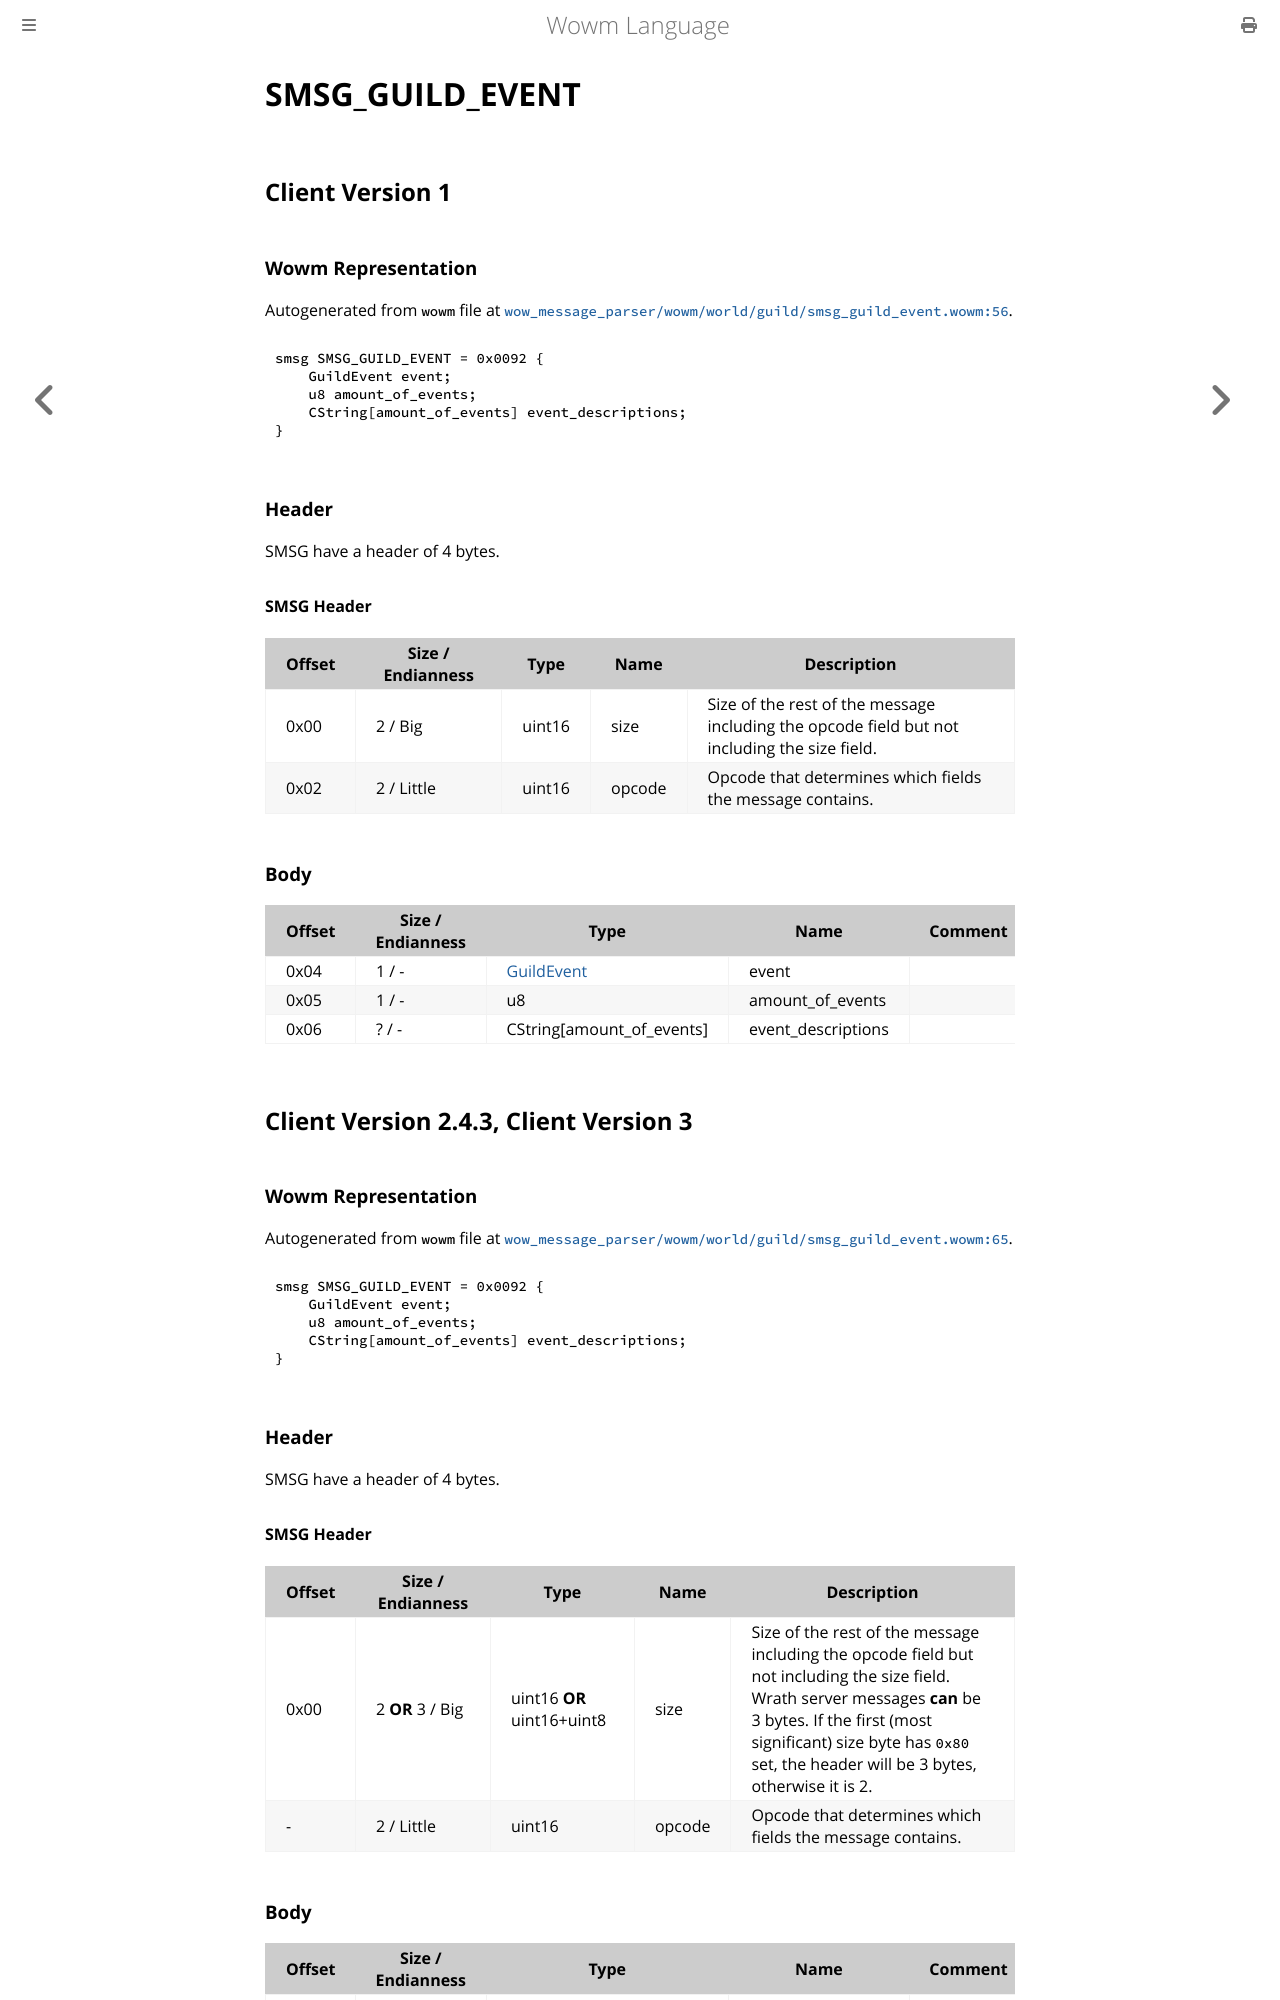

repository: gtker/wow_messages · page: docs/smsg_guild_event.html · generator: mdbook

# SMSG_GUILD_EVENT

## Client Version 1

### Wowm Representation

Autogenerated from `wowm` file at [`wow_message_parser/wowm/world/guild/smsg_guild_event.wowm:56`](https://github.com/gtker/wow_messages/tree/main/wow_message_parser/wowm/world/guild/smsg_guild_event.wowm#L56).
```rust,ignore
smsg SMSG_GUILD_EVENT = 0x0092 {
    GuildEvent event;
    u8 amount_of_events;
    CString[amount_of_events] event_descriptions;
}
```
### Header

SMSG have a header of 4 bytes.

#### SMSG Header

| Offset | Size / Endianness | Type   | Name   | Description |
| ------ | ----------------- | ------ | ------ | ----------- |
| 0x00   | 2 / Big           | uint16 | size   | Size of the rest of the message including the opcode field but not including the size field.|
| 0x02   | 2 / Little        | uint16 | opcode | Opcode that determines which fields the message contains.|

### Body

| Offset | Size / Endianness | Type | Name | Comment |
| ------ | ----------------- | ---- | ---- | ------- |
| 0x04 | 1 / - | [GuildEvent](guildevent.md) | event |  |
| 0x05 | 1 / - | u8 | amount_of_events |  |
| 0x06 | ? / - | CString[amount_of_events] | event_descriptions |  |

## Client Version 2.4.3, Client Version 3

### Wowm Representation

Autogenerated from `wowm` file at [`wow_message_parser/wowm/world/guild/smsg_guild_event.wowm:65`](https://github.com/gtker/wow_messages/tree/main/wow_message_parser/wowm/world/guild/smsg_guild_event.wowm#L65).
```rust,ignore
smsg SMSG_GUILD_EVENT = 0x0092 {
    GuildEvent event;
    u8 amount_of_events;
    CString[amount_of_events] event_descriptions;
}
```
### Header

SMSG have a header of 4 bytes.

#### SMSG Header

| Offset | Size / Endianness | Type   | Name   | Description |
| ------ | ----------------- | ------ | ------ | ----------- |
| 0x00   | 2 **OR** 3 / Big           | uint16 **OR** uint16+uint8 | size | Size of the rest of the message including the opcode field but not including the size field. Wrath server messages **can** be 3 bytes. If the first (most significant) size byte has `0x80` set, the header will be 3 bytes, otherwise it is 2.|
| -      | 2 / Little| uint16 | opcode | Opcode that determines which fields the message contains. |
